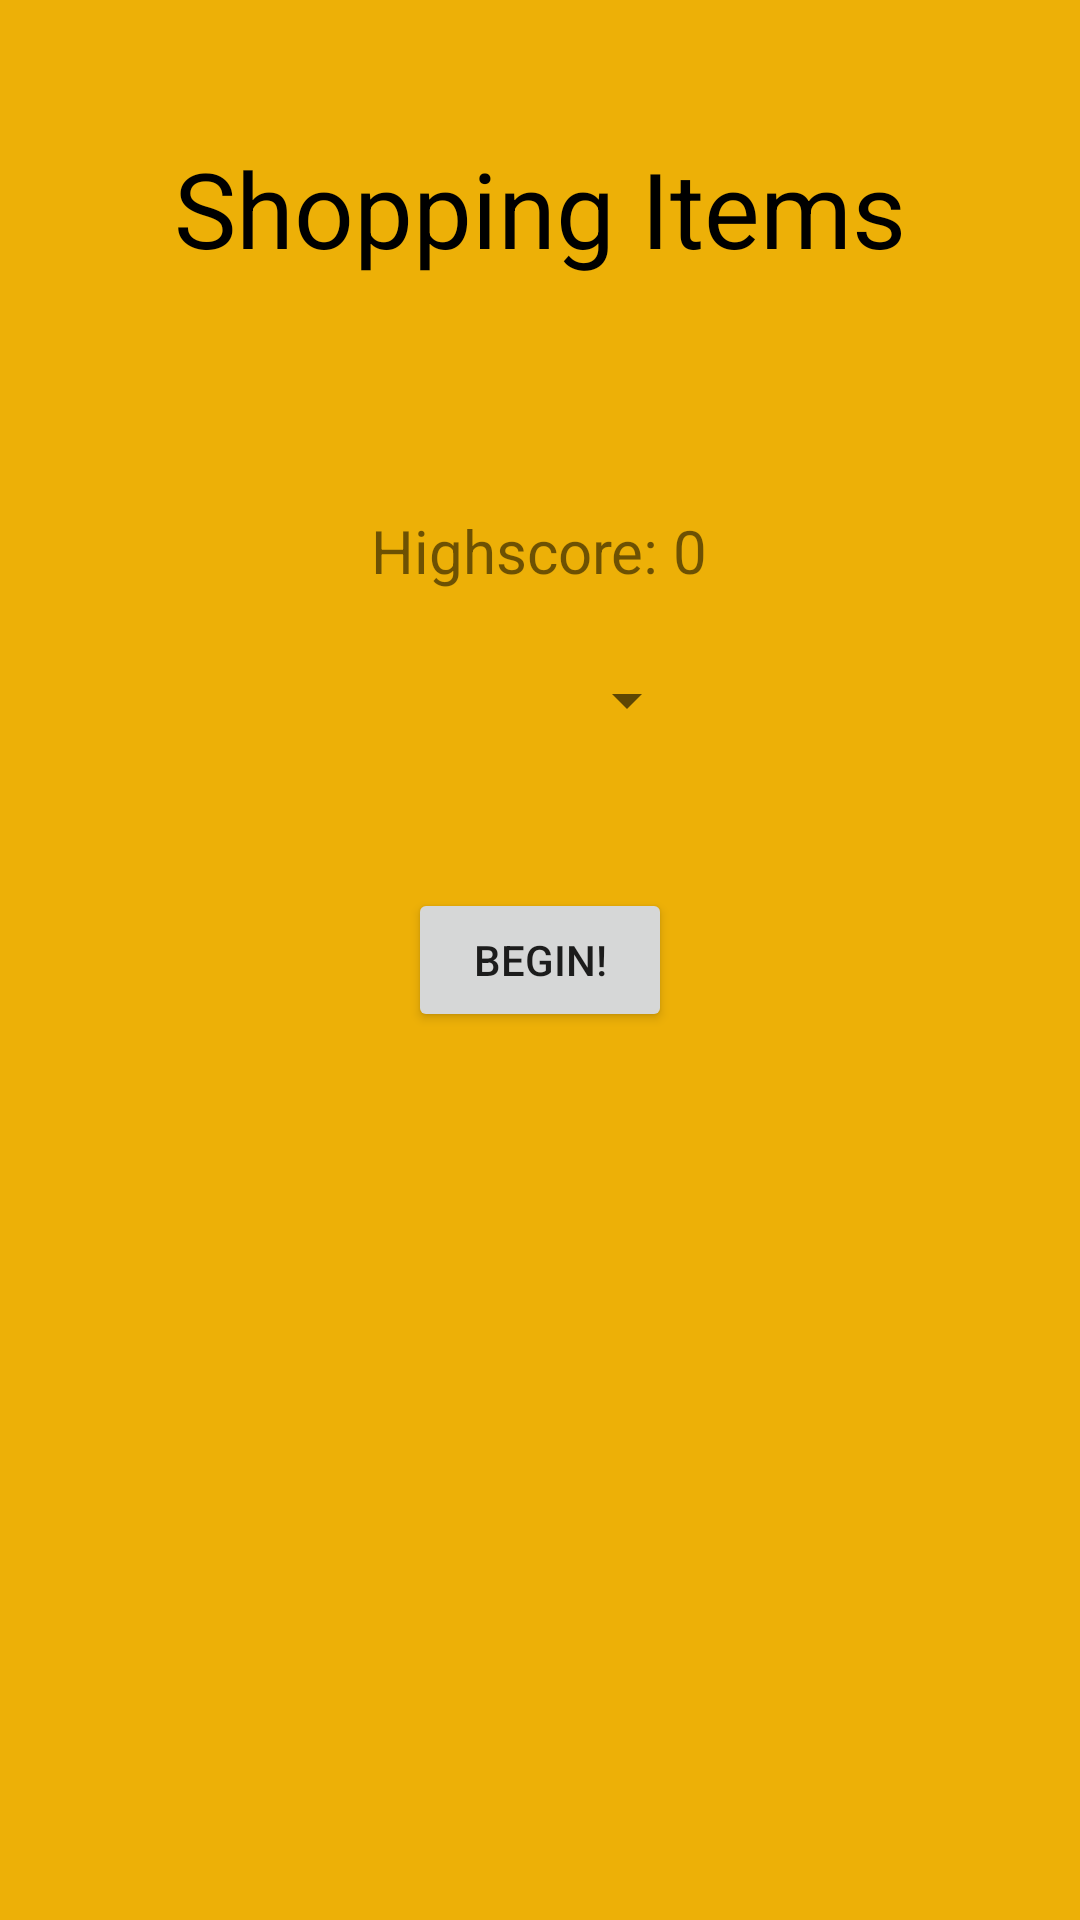

This screen was rendered from an Android layout file. Write that file and the resources it references.
<!-- AndroidManifest.xml: application theme AppTheme -->
<!-- res/layout/activity_korean1_activity.xml -->
<?xml version="1.0" encoding="utf-8"?>
<RelativeLayout xmlns:android="http://schemas.android.com/apk/res/android"
    xmlns:app="http://schemas.android.com/apk/res-auto"
    xmlns:tools="http://schemas.android.com/tools"
    android:layout_width="match_parent"
    android:layout_height="match_parent"
    android:background="#edb007"
    android:padding="16dp"
    tools:context=".KoreanLesson.Korean1Activity">

    <TextView
        android:layout_width="wrap_content"
        android:layout_height="wrap_content"
        android:layout_centerHorizontal="true"
        android:layout_marginTop="30dp"
        android:text="Shopping Items"
        android:textColor="@android:color/black"
        android:textSize="35sp" />

    <TextView
        android:id="@+id/text_view_highscore"
        android:layout_width="wrap_content"
        android:layout_height="wrap_content"
        android:layout_above="@id/button_start_quiz"
        android:layout_centerHorizontal="true"
        android:layout_marginBottom="99dp"
        android:text="Highscore: 0"
        android:textSize="20sp" />

    <Button
        android:id="@+id/button_start_quiz"
        android:layout_width="wrap_content"
        android:layout_height="wrap_content"
        android:layout_centerInParent="true"
        android:text="Begin!" />

    <Spinner
        android:id="@+id/spinner_difficulty"
        android:layout_width="wrap_content"
        android:layout_height="wrap_content"
        android:layout_below="@+id/button_start_quiz"
        android:layout_alignParentStart="true"
        android:layout_marginStart="169dp"
        android:layout_marginTop="-123dp" />

</RelativeLayout>
<!-- resources referenced by this layout -->
<resources>
  <style name="AppTheme" parent="Theme.AppCompat.Light.NoActionBar">
          
          <item name="colorPrimary">#edb007</item>
          <item name="colorPrimaryDark">#edb007</item>
          <item name="colorAccent">#000000</item>
      </style>
</resources>
